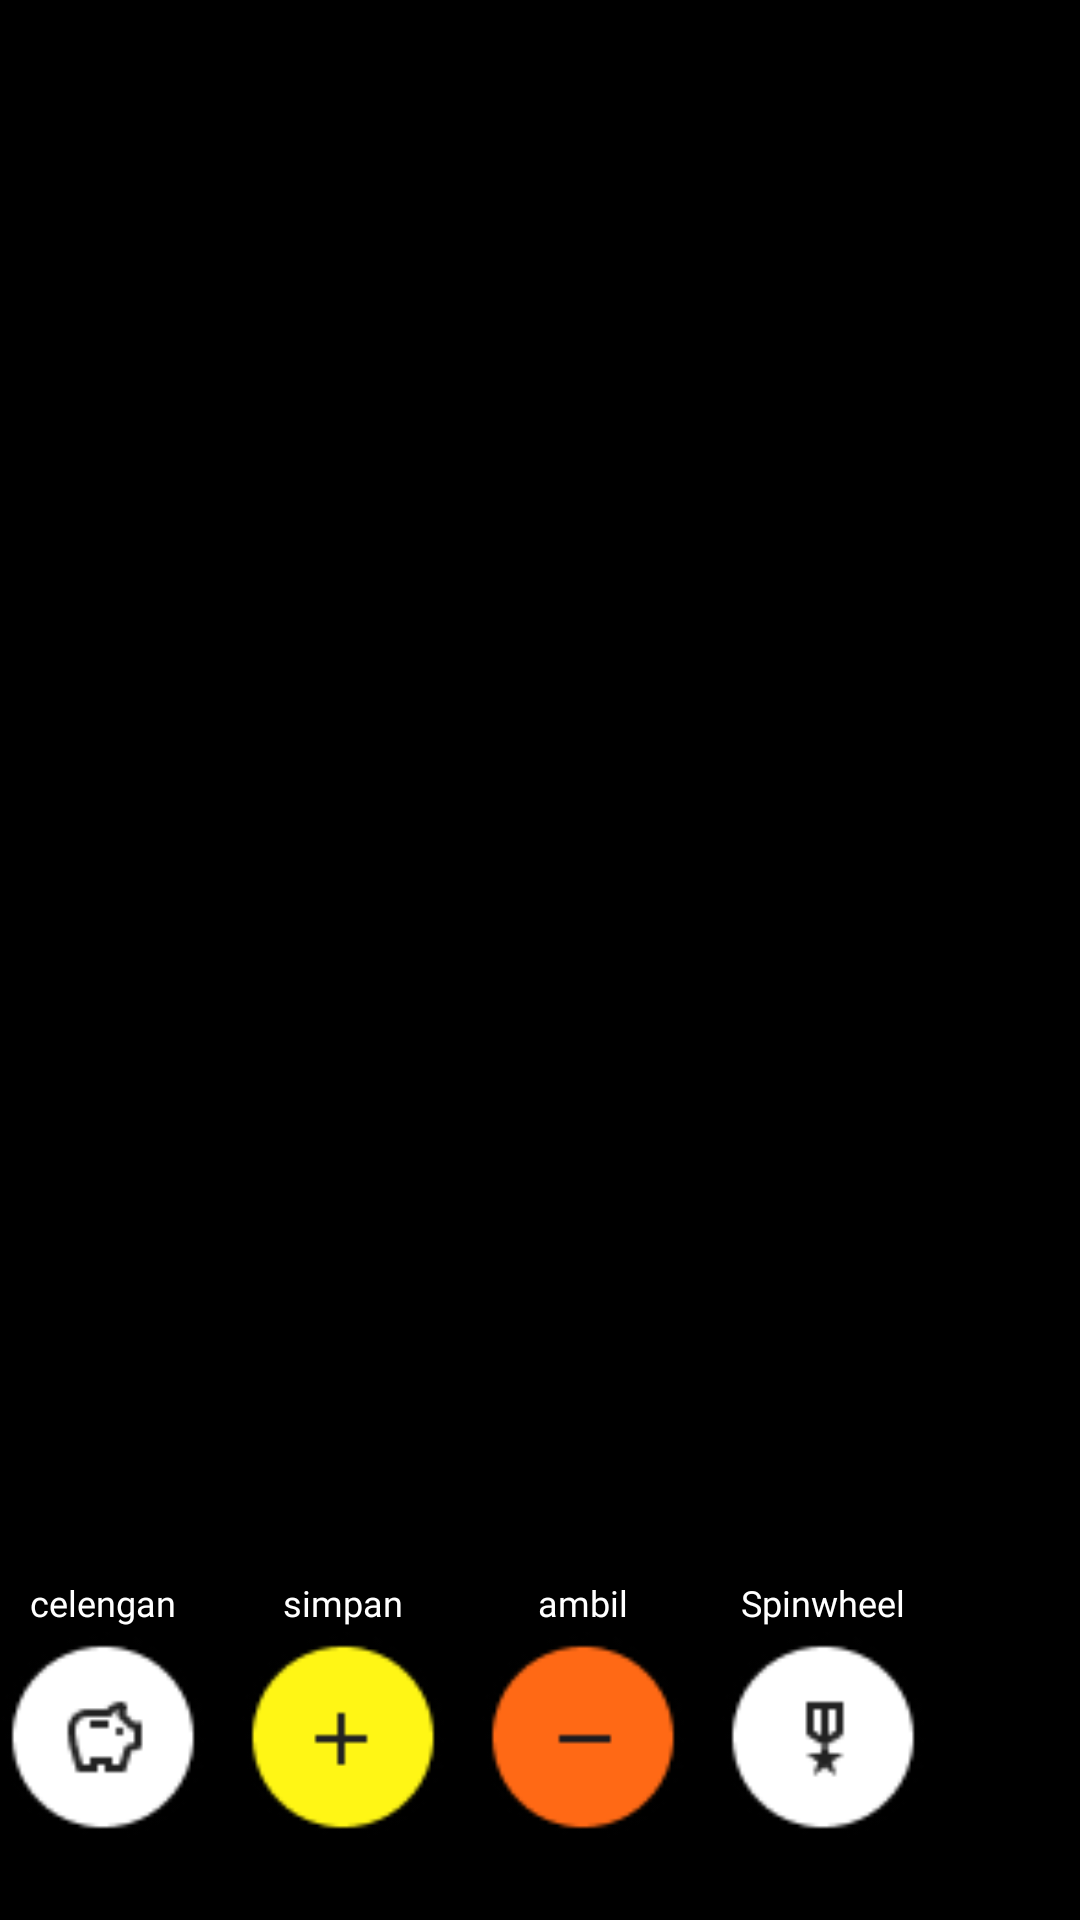

The Android layout XML behind this screen, and the referenced resources:
<!-- AndroidManifest.xml: application theme Theme.Nyèlèngi -->
<!-- res/layout/activity_home.xml -->
<?xml version="1.0" encoding="utf-8"?>
<androidx.constraintlayout.widget.ConstraintLayout xmlns:android="http://schemas.android.com/apk/res/android"
    xmlns:app="http://schemas.android.com/apk/res-auto"
    xmlns:tools="http://schemas.android.com/tools"
    android:layout_width="match_parent"
    android:layout_height="match_parent"
    android:background="#FFF615"
    >

    <View
        android:id="@+id/view"
        android:layout_width="wrap_content"
        android:layout_height="wrap_content"
        android:background="#000000"
        app:layout_constraintBottom_toBottomOf="parent"
        app:layout_constraintEnd_toEndOf="parent"
        app:layout_constraintHorizontal_bias="0.0"
        app:layout_constraintStart_toStartOf="parent"
        app:layout_constraintTop_toTopOf="parent"
        app:layout_constraintVertical_bias="1.0" />

    <FrameLayout
        android:id="@+id/container"
        android:layout_width="match_parent"
        android:layout_height="0dp"
        app:layout_constraintTop_toTopOf="parent"
        app:layout_constraintBottom_toTopOf="@+id/BottomBar"

        />
    <com.google.android.material.bottomnavigation.BottomNavigationView
        android:id="@+id/BottomBar"
        android:layout_width="412dp"
        android:layout_height="122dp"
        app:layout_constraintBottom_toBottomOf="@+id/view"
        app:layout_constraintEnd_toEndOf="parent"
        app:layout_constraintHorizontal_bias="1.0"
        app:layout_constraintStart_toEndOf="@+id/view"
        app:layout_constraintStart_toStartOf="parent"
        app:layout_constraintTop_toTopOf="parent"
        app:layout_constraintVertical_bias="1.0">

        <TextView
            android:id="@+id/tvcelengan"
            android:layout_width="wrap_content"
            android:layout_height="wrap_content"
            android:layout_gravity="center|top"
            android:layout_marginRight="120dp"
            android:fontFamily="@font/spacegroteskregular"
            android:gravity="center"
            android:text="celengan"
            android:textColor="#FFFFFF"
            android:textSize="12sp"
            android:layout_marginTop="8dp"
            />

        <TextView
            android:id="@+id/tvsimpan"
            android:layout_width="wrap_content"
            android:layout_height="wrap_content"
            android:layout_gravity="center|top"
            android:layout_marginRight="40dp"
            android:fontFamily="@font/spacegroteskregular"
            android:gravity="center"
            android:text="simpan"
            android:textColor="#FFFFFF"
            android:textSize="12sp"
            android:layout_marginTop="8dp"
            />

        <TextView
            android:id="@+id/tvambil"
            android:layout_width="wrap_content"
            android:layout_height="wrap_content"
            android:layout_gravity="center|top"
            android:layout_marginLeft="40dp"
            android:fontFamily="@font/spacegroteskregular"
            android:gravity="center"
            android:text="ambil"
            android:textColor="#FFFFFF"
            android:textSize="12sp"
            android:layout_marginTop="8dp"/>

        <TextView
            android:id="@+id/tvcapaian"
            android:layout_width="wrap_content"
            android:layout_height="wrap_content"
            android:layout_gravity="center|top"
            android:layout_marginLeft="120dp"
            android:fontFamily="@font/spacegroteskregular"
            android:gravity="center"
            android:text="Spinwheel"
            android:textColor="#FFFFFF"
            android:textSize="12sp"
            android:layout_marginTop="8dp"/>

        <Button
            android:id="@+id/bttambah"
            android:layout_width="70dp"
            android:layout_height="70dp"
            android:layout_gravity="center"
            android:layout_marginRight="40dp"
            android:background="@drawable/group_27"
            android:onClick="btnsimpan"
            android:visibility="visible"
            tools:ignore="SpeakableTextPresentCheck"
            android:foreground="?attr/selectableItemBackground"/>

        <Button
            android:id="@+id/btambil"
            android:layout_width="70dp"
            android:layout_height="70dp"
            android:layout_gravity="center"
            android:layout_marginLeft="40dp"
            android:background="@drawable/group_28"
            android:onClick="btnambil"
            android:foreground="?attr/selectableItemBackground"
            tools:ignore="SpeakableTextPresentCheck,DuplicateClickableBoundsCheck" />

        <Button
            android:id="@+id/btcelengan"
            android:layout_width="70dp"
            android:layout_height="70dp"
            android:layout_gravity="center"
            android:layout_marginRight="120dp"
            android:background="@drawable/group_26"
            tools:ignore="SpeakableTextPresentCheck"
            android:foreground="?attr/selectableItemBackground"
            />

        <Button
            android:id="@+id/btcapaian"
            android:layout_width="70dp"
            android:layout_height="70dp"
            android:layout_gravity="center"
            android:layout_marginLeft="120dp"
            android:background="@drawable/group_25"
            android:onClick="btncapaian"
            tools:ignore="SpeakableTextPresentCheck"
            android:foreground="?attr/selectableItemBackground"
            />

    </com.google.android.material.bottomnavigation.BottomNavigationView>

</androidx.constraintlayout.widget.ConstraintLayout>
<!-- resources referenced by this layout -->
<resources>
  <!-- drawable group_25: png bitmap (drawable, 1992 bytes) -->
  <!-- drawable group_26: png bitmap (drawable, 2170 bytes) -->
  <!-- drawable group_27: png bitmap (drawable, 2229 bytes) -->
  <!-- drawable group_28: png bitmap (drawable, 2175 bytes) -->
  <style name="Theme.Nyèlèngi" parent="Theme.AppCompat.Light.NoActionBar">
          
          <item name="colorPrimary">@color/purple_500</item>
          <item name="colorPrimaryVariant">@color/purple_700</item>
          <item name="colorOnPrimary">@color/white</item>
          
          <item name="colorSecondary">@color/teal_200</item>
          <item name="colorSecondaryVariant">@color/teal_700</item>
          <item name="colorOnSecondary">@color/black</item>
          
          <item name="android:statusBarColor">?attr/colorPrimaryVariant</item>
          
      </style>
  <!-- not gathered from this repository: default colours our renderer supplied (Android Studio template values) -->
  <color name="purple_500">#FF6200EE</color>
  <color name="purple_700">#FF3700B3</color>
  <color name="teal_200">#FF03DAC5</color>
  <color name="teal_700">#FF018786</color>
  <color name="black">#FF000000</color>
  <color name="white">#FFFFFFFF</color>
</resources>
